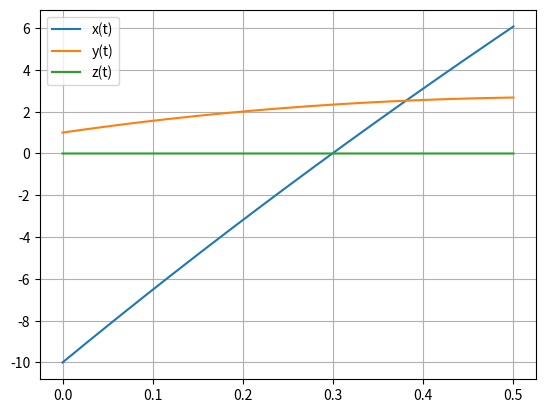

Source code (Python):
import matplotlib.pyplot as plt
import numpy as np

dt = 0.0001 
t = np.arange(0, 0.5+dt, dt)
t0 = 0              #tempo inicial em s
m = 57/1000         #massa da bola em kg
r = (67/2)/1000            #raio da bola em m
A = np.pi*(r)**2    #area da bola em m^2
PAr = 1.225         #densidade do ar em kg/m^3
g = 9.8
vterminal = 100/3.6
D = g/(vterminal**2) #coeficiente para resistencia do ar
mag = 0.5*A*PAr*r    #Força de Magnus sem w*v
Rx = np.zeros(t.size)
Ry = np.zeros(t.size)
Rz = np.zeros(t.size)

Vx = np.zeros(t.size)
Vy = np.zeros(t.size)
Vz = np.zeros(t.size)

#Posição inicial (-10,1,0)
Rx[0] = -10
Ry[0] = 1
Rz[0] = 0


#Velocidade inicial (25,5,-50)
v=130/3.6
angle = 10/180*np.pi
Vx[0] = v*np.cos(angle)
Vy[0] = v*np.sin(angle)
Vz[0] = 0


Wx = 0
Wy = 0
Wz = -100


for i in range(0,t.size-1):
    v = np.sqrt(Vx[i]**2+Vy[i]**2+Vz[i]**2) #modulo da velocidade
    
    amagx = mag* np.cross([Wx,Wy,Wz],[Vx[i],Vy[i],Vz[i]])[0] / m 
    amagy = mag* np.cross([Wx,Wy,Wz],[Vx[i],Vy[i],Vz[i]])[1] / m 
    amagz = -mag* np.cross([Wx,Wy,Wz],[Vx[i],Vy[i],Vz[i]])[2] / m 
    
    ax = -D * Vx[i] * abs(v) + amagx
    ay = -g - D * Vy[i] * abs(v) 
    az = -D * Vz[i] * abs(v) + amagz
    
    Vx[i+1] = Vx[i] + ax * dt
    Vy[i+1] = Vy[i] + ay * dt
    Vz[i+1] = Vz[i] + az * dt
    
    Rx[i+1] = Rx[i] + Vx[i] *dt
    Ry[i+1] = Ry[i] + Vy[i] * dt
    Rz[i+1] = Rz[i] + Vz[i] * dt



altura_max = np.max(Ry)
print("Altura máxima: ", altura_max)

plt.plot(t, Rx, label="x(t)")
plt.plot(t, Ry, label="y(t)")
plt.plot(t, Rz, label="z(t)")
plt.legend()
plt.grid()
plt.show()
